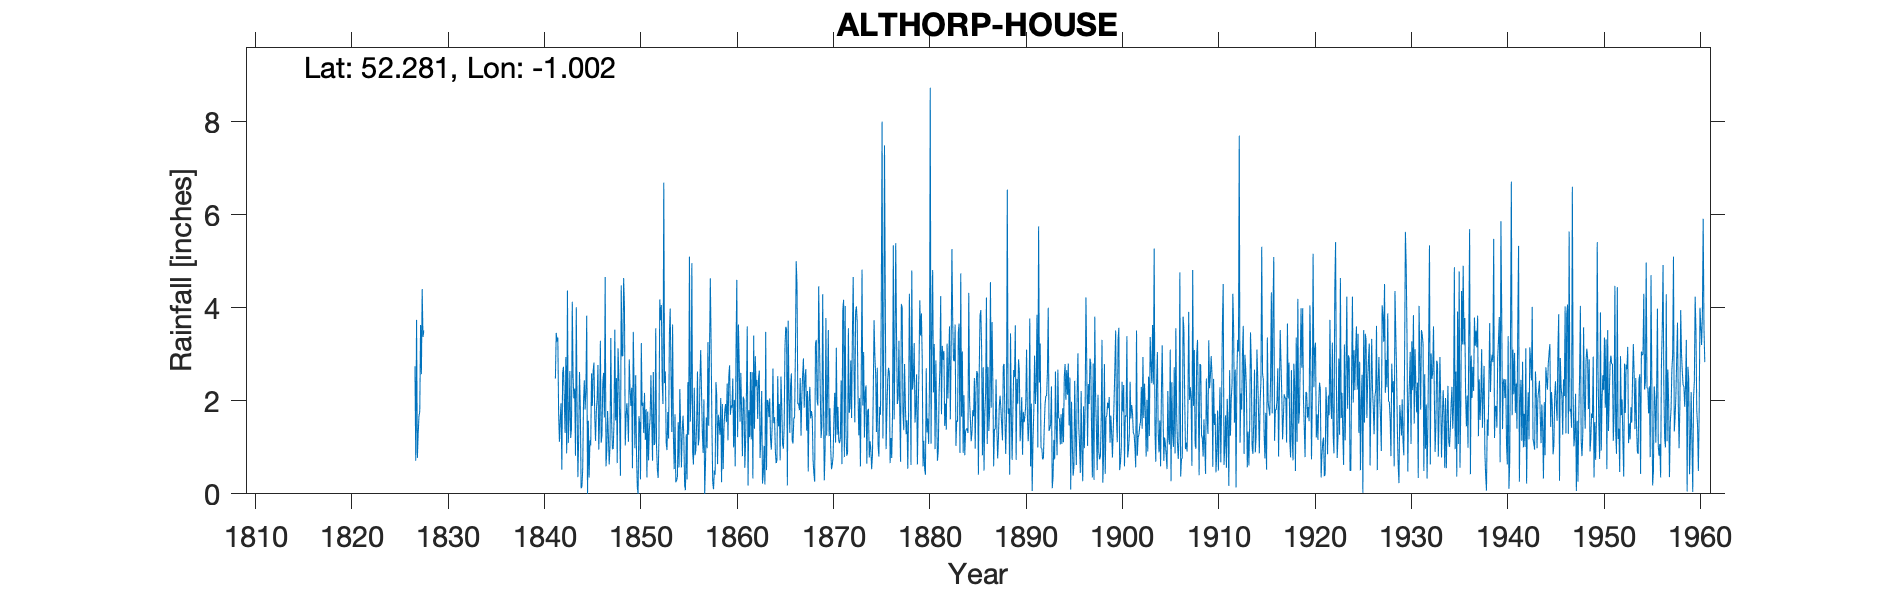

The file beside this chart, header and first rows:
ALTHORP HOUSE, , , , , , , , , , , , , , , , , , , , , , , 
Grid ref, SP682652, Long, -1.002, Lat, 52.28, Elevation, 310, ft, , , , , , , , , , , , , , , 
Station no, 1115, , , , , , , , , , , , , , , , , , , , , , 
, 1820, 1821, 1822, 1823, 1824, 1825, 1826, 1827, 1828, 1829, 1830, 1831, 1832, 1833, 1834, 1835, 1836, 1837, 1838, 1839, 1840, 1841, 1842
January, , , , , , , , 2.74, , , , , , , , , , , , , , , 1.12
February, , , , , , , , 0.71, , , , , , , , , , , , , , , 1.62
March, , , , , , , , 3.74, , , , , , , , , , , , , , , 1.95
April, , , , , , , , 0.77, , , , , , , , , , , , , , , 0.52
May, , , , , , , , 1.29, , , , , , , , , , , , , , , 2.59
June, , , , , , , , 1.67, , , , , , , , , , , , , , , 2.73
July, , , , , , , , 1.77, , , , , , , , , , , , , , , 2.08
August, , , , , , , , 3.63, , , , , , , , , , , , , , 2.48, 1.31
September, , , , , , , , 2.57, , , , , , , , , , , , , , 3.46, 2.94
October, , , , , , , , 4.4, , , , , , , , , , , , , , 3.27, 0.87
November, , , , , , , , 3.37, , , , , , , , , , , , , , 3.36, 4.37
December, , , , , , , , 3.51, , , , , , , , , , , , , , 1.72, 1.09
Total, , , , , , , , 30.17, , , , , , , , , , , , , , , 23.19
IDR 1840-41 Totals. Incomplete years, , , , , , , , , , , , , , , , , , , , , , , 
